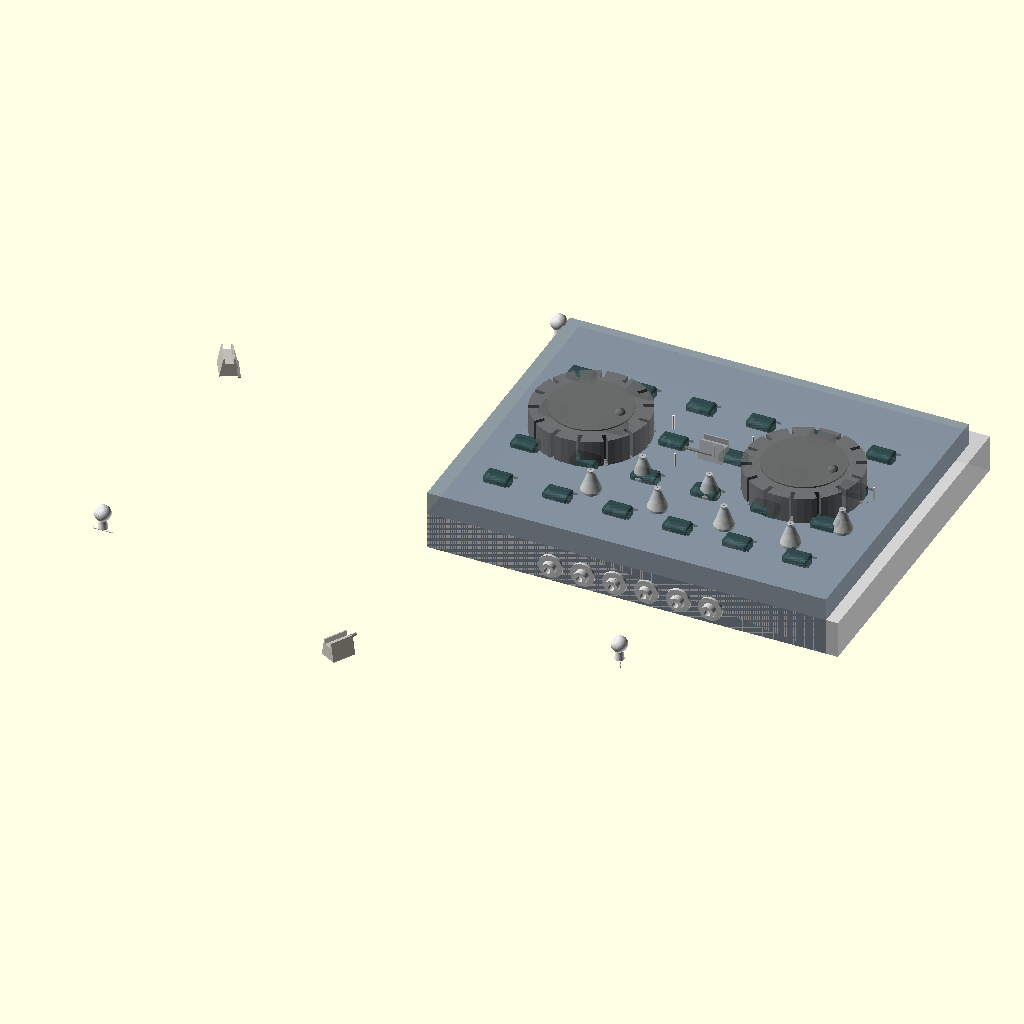
Cell 1: the model at its default parameters.
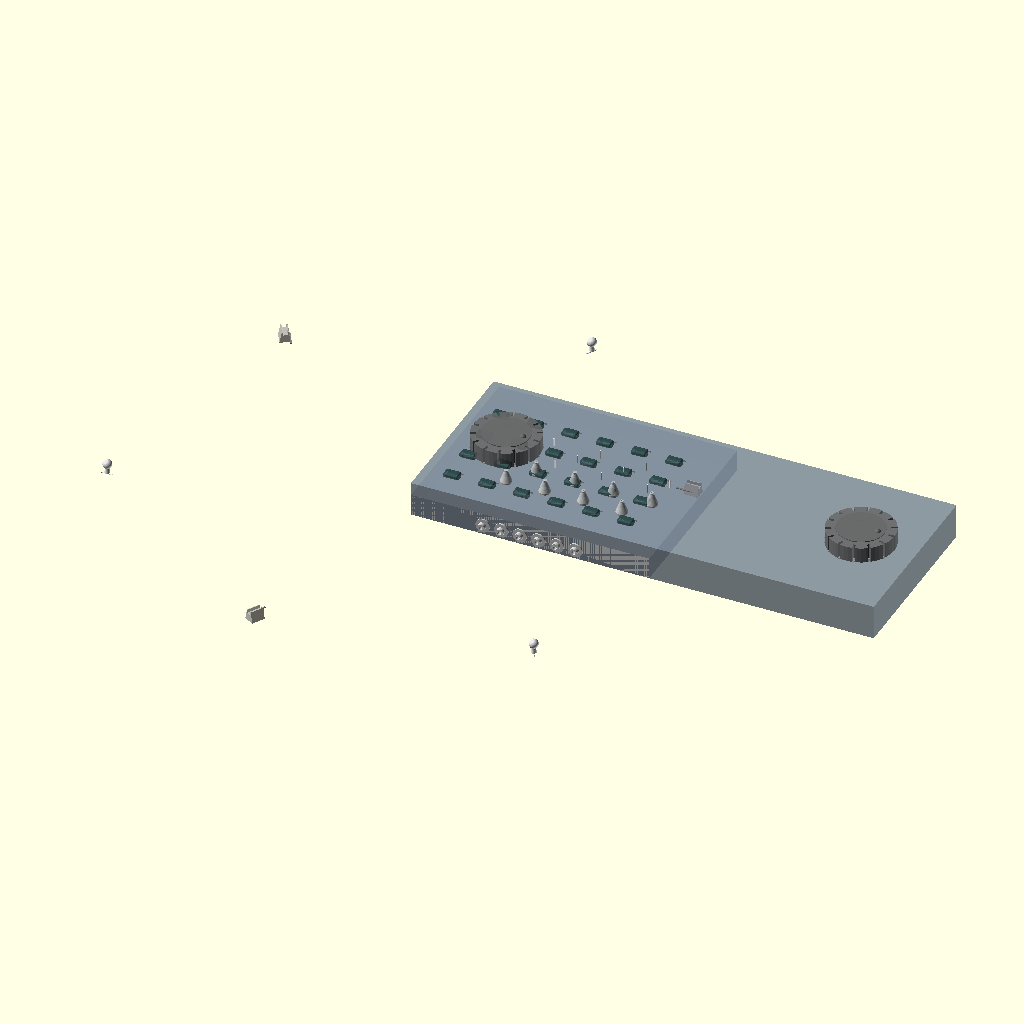
Cell 2: cover_width = 600 (everything else at default).
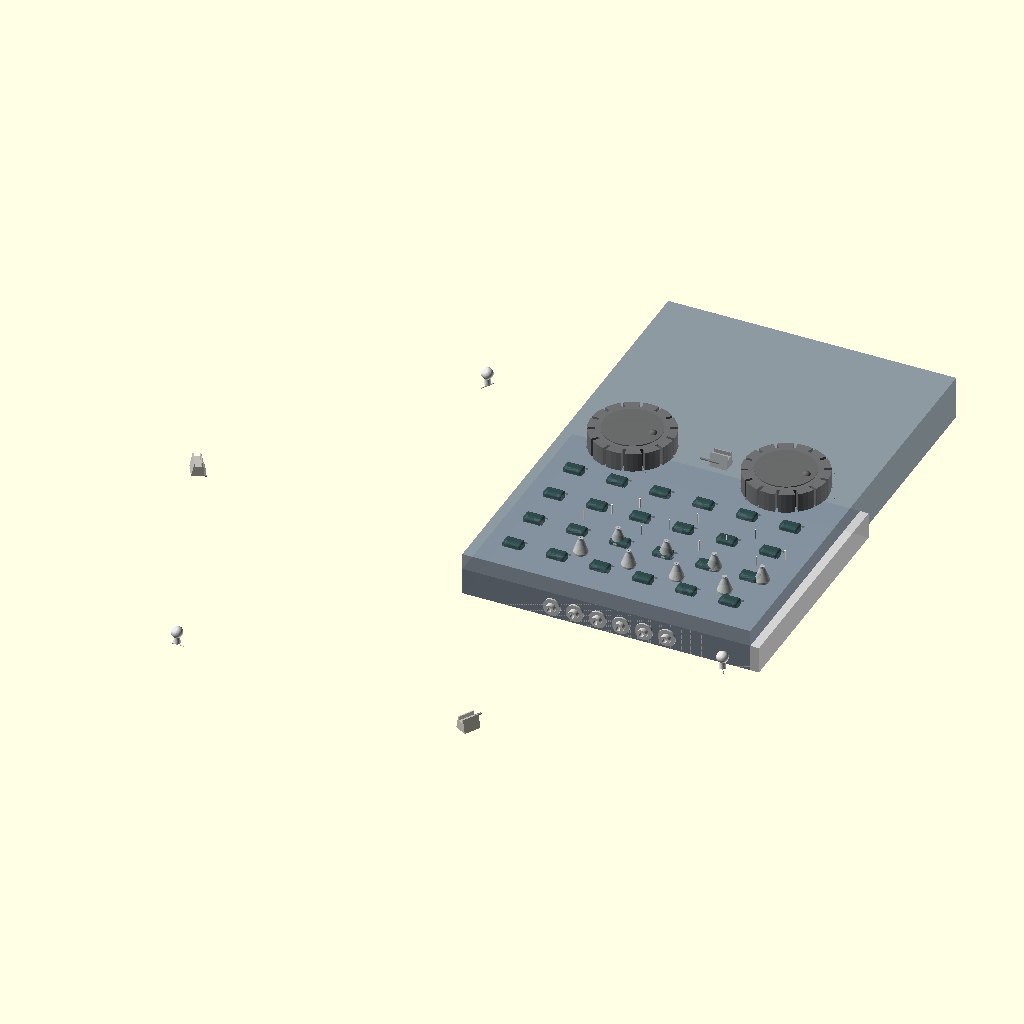
Cell 3: cover_depth = 460 (everything else at default).
All cells are drawn from the same view direction (rotation 55°, 0°, 25°, orthographic, colour scheme Cornfield), but the view is re-fitted for each cell, so position and scale can differ between cells as well as the parameter.
OpenSCAD source file projects/p3d-bench/demo/runs/text_image2cad_textimage2cad_33528_10e28c4c_image_text_openscad_mimo_omni-reason/generated.scad:
// DJ Console Assembly - OpenSCAD Model
// Based on rendered image and structured text description
// All dimensions in millimeters

// Global resolution
$fn = 50;

// ====================
// PARAMETERS
// ====================

// Overall assembly dimensions (approximate)
assembly_width = 309;
assembly_depth = 247;
assembly_height = 65;

// Housing cover (top panel)
cover_width = 300;
cover_depth = 230;
cover_height = 45;
cover_corner_fillet = 1.0;
cover_chamfer = 2.0;  // 45° chamfer along top perimeter

// Base plate
base_width = 309;
base_depth = 245;
base_height = 28;

// Jog wheel caps (2 instances)
cap_diameter = 86;
cap_height = 20;
cap_slot_count = 14;
cap_slot_width = 3;
cap_slot_length = 15;
cap_center_step_dia = 60.5;
cap_center_step_depth = 1;
cap_boss_diameter = 8;
cap_boss_height = 4;  // hemisphere

// Spacer blocks (26 instances) - tactile pads
spacer_length = 18.87;
spacer_width = 12.09;
spacer_height = 5.0;
spacer_fillet_radius = 2.0;

// Socket posts (8 instances)
socket_base_dia = 14.89;
socket_height = 17;
socket_hole_dia = 1.178;

// Pins (11 instances) - control stems
pin_diameter = 1.5;
pin_length = 11;

// Flanged bushings (6 instances) - front panel jacks
bushing_flange_dia = 18.2;
bushing_flange_thickness = 2;
bushing_boss_dia = 10.06;
bushing_boss_length = 5;
bushing_bore_dia = 4.92;
bushing_total_depth = 10;

// Wedge guide blocks (3 instances)
wedge_length = 18;
wedge_base_width = 14;
wedge_top_width = 8;
wedge_height = 14;
wedge_groove_width = 6;
wedge_groove_depth = 4;

// Structural bars (3 instances)
bar_length = 20;
bar_width = 2;
bar_height = 1.1;

// Locating pins (3 instances)
locating_pin_base_dia = 14.9;
locating_pin_height = 17;
locating_pin_head_dia = 12;
locating_pin_head_height = 5;
locating_pin_hole_dia = 1.178;

// Ball studs (2 instances)
ball_diameter = 18.2;
ball_collar_dia = 12;
ball_collar_length = 8;
ball_bore_dia = 4.92;

// ====================
// HELPER MODULES
// ====================

// Rounded rectangular block (spacer block)
module rounded_block(length, width, height, fillet_r) {
    minkowski() {
        cube([length - 2*fillet_r, width - 2*fillet_r, height/2], center=false);
        union() {
            cylinder(r=fillet_r, h=height/2);
            translate([0,0,height/2]) sphere(r=fillet_r);
        }
    }
}

// Bell-shaped socket post
module socket_post() {
    difference() {
        // Main body - cone approximation with cylinder and sphere
        union() {
            // Base flange
            cylinder(d=socket_base_dia, h=2);
            // Tapered body
            translate([0,0,2]) cylinder(d1=socket_base_dia, d2=5, h=socket_height-4);
            // Top cap
            translate([0,0,socket_height-2]) cylinder(d=5, h=2);
        }
        // Through-hole
        translate([0,0,-1]) cylinder(d=socket_hole_dia, h=socket_height+2);
    }
}

// Flanged bushing
module flanged_bushing() {
    difference() {
        union() {
            // Flange
            cylinder(d=bushing_flange_dia, h=bushing_flange_thickness);
            // Boss
            translate([0,0,bushing_flange_thickness]) 
                cylinder(d=bushing_boss_dia, h=bushing_boss_length);
        }
        // Central bore
        translate([0,0,-1]) cylinder(d=bushing_bore_dia, h=bushing_total_depth+2);
        // Countersink at entry
        translate([0,0,bushing_flange_thickness-1]) 
            cylinder(d1=bushing_bore_dia, d2=bushing_boss_dia, h=2);
    }
}

// Wedge guide block
module wedge_guide() {
    difference() {
        // Main wedge shape
        hull() {
            cube([wedge_length, wedge_base_width, 0.1]);
            translate([0, (wedge_base_width-wedge_top_width)/2, wedge_height])
                cube([wedge_length, wedge_top_width, 0.1]);
        }
        // Top groove
        translate([-1, wedge_base_width/2 - wedge_groove_width/2, wedge_height - wedge_groove_depth])
            cube([wedge_length+2, wedge_groove_width, wedge_groove_depth+1]);
    }
}

// Locating pin with domed head
module locating_pin() {
    union() {
        // Domed head
        sphere(d=locating_pin_head_dia);
        // Tapered shank
        translate([0,0,-locating_pin_height+locating_pin_head_height])
            cylinder(d1=locating_pin_head_dia*0.6, d2=4, h=locating_pin_height-locating_pin_head_height);
        // Cross-hole (visual representation)
        translate([0,0,-locating_pin_height+3])
            rotate([0,90,0]) cylinder(d=locating_pin_hole_dia, h=locating_pin_base_dia, center=true);
    }
}

// Ball stud
module ball_stud() {
    union() {
        // Spherical dome
        sphere(d=ball_diameter);
        // Cylindrical collar
        translate([0,0,-ball_collar_length])
            cylinder(d=ball_collar_dia, h=ball_collar_length);
        // Central bore
        translate([0,0,-ball_collar_length-1])
            cylinder(d=ball_bore_dia, h=ball_collar_length+2);
    }
}

// Jog wheel cap with slots and boss
module jog_wheel_cap() {
    difference() {
        union() {
            // Main disc
            cylinder(d=cap_diameter, h=cap_height);
            // Central raised step
            translate([0,0,cap_height-cap_center_step_depth])
                cylinder(d=cap_center_step_dia, h=cap_center_step_depth+1);
            // Hemispherical boss
            translate([cap_diameter/4, 0, cap_height])
                sphere(d=cap_boss_diameter);
        }
        // Peripheral slots
        for (i = [0:cap_slot_count-1]) {
            rotate([0,0, i * 360/cap_slot_count])
                translate([cap_diameter/2 - cap_slot_length/2, -cap_slot_width/2, -1])
                    cube([cap_slot_length, cap_slot_width, cap_height+2]);
        }
    }
}

// ====================
// MAIN ASSEMBLY
// ====================

module dj_console_assembly() {
    // Base plate (bottom)
    color("LightGrey", 0.9)
    translate([0, 0, 0])
        cube([base_width, base_depth, base_height]);
    
    // Housing cover (top panel) with cutouts
    color("SlateGray", 0.8)
    difference() {
        // Main cover body
        cube([cover_width, cover_depth, cover_height]);
        
        // Rectangular cutouts for spacer blocks (simplified pattern)
        for (i = [0:5], j = [0:3]) {
            translate([30 + i*45, 30 + j*45, cover_height-2])
                rounded_block(20, 14, 3, cover_corner_fillet);
        }
        
        // Circular recesses for jog wheels
        translate([70, cover_depth/2, cover_height-1])
            cylinder(d=cap_diameter+2, h=2);
        translate([cover_width-70, cover_depth/2, cover_height-1])
            cylinder(d=cap_diameter+2, h=2);
    }
    
    // Spacer blocks (tactile pads) - placed in cutouts
    color("DarkSlateGrey", 0.7)
    for (i = [0:5], j = [0:3]) {
        translate([30 + i*45, 30 + j*45, cover_height-2])
            rounded_block(spacer_length, spacer_width, spacer_height, spacer_fillet_radius);
    }
    
    // Jog wheel caps (2 instances)
    color("DimGrey", 0.85) {
        translate([70, cover_depth/2, cover_height])
            jog_wheel_cap();
        translate([cover_width-70, cover_depth/2, cover_height])
            jog_wheel_cap();
    }
    
    // Socket posts (8 instances) - arranged in pattern
    color("Silver", 0.8)
    for (i = [0:7]) {
        translate([100 + i*25, 50 + (i%2)*30, cover_height])
            socket_post();
    }
    
    // Control pins (11 instances)
    color("White", 0.9)
    for (i = [0:10]) {
        translate([80 + i*20, 100 + (i%3)*20, cover_height])
            cylinder(d=pin_diameter, h=pin_length);
    }
    
    // Flanged bushings (6 instances) - front panel
    color("Gainsboro", 0.85)
    for (i = [0:5]) {
        translate([base_width/2 - 60 + i*24, -2, base_height/2])
            rotate([90,0,0])
                flanged_bushing();
    }
    
    // Wedge guide blocks (3 instances) - central mixer region
    color("DarkGray", 0.75)
    for (i = [0:2]) {
        rotate([0,0, i*120])
            translate([cover_width/2, cover_depth/2, cover_height])
                wedge_guide();
    }
    
    // Structural bars (3 instances) - central region
    color("Gray", 0.8)
    for (i = [0:2]) {
        rotate([0,0, i*120])
            translate([cover_width/2-10, cover_depth/2, cover_height+5])
                cube([bar_length, bar_width, bar_height]);
    }
    
    // Locating pins (3 instances)
    color("WhiteSmoke", 0.9)
    for (i = [0:2]) {
        rotate([0,0, i*120 + 60])
            translate([cover_width/2+40, cover_depth/2, cover_height])
                locating_pin();
    }
    
    // Ball studs (2 instances)
    color("Silver", 0.85) {
        translate([50, cover_depth/2, cover_height])
            ball_stud();
        translate([cover_width-50, cover_depth/2, cover_height])
            ball_stud();
    }
}

// Render the complete assembly
dj_console_assembly();
Parameter table extracted from the source (name, type, default, range or options):
assembly_width: number, default 309
assembly_depth: number, default 247
assembly_height: number, default 65
cover_width: number, default 300
cover_depth: number, default 230
cover_height: number, default 45
cover_corner_fillet: number, default 1
cover_chamfer: number, default 2
base_width: number, default 309
base_depth: number, default 245
base_height: number, default 28
cap_diameter: number, default 86
cap_height: number, default 20
cap_slot_count: number, default 14
cap_slot_width: number, default 3
cap_slot_length: number, default 15
cap_center_step_dia: number, default 60.5
cap_center_step_depth: number, default 1
cap_boss_diameter: number, default 8
cap_boss_height: number, default 4
spacer_length: number, default 18.87
spacer_width: number, default 12.09
spacer_height: number, default 5
spacer_fillet_radius: number, default 2
socket_base_dia: number, default 14.89
socket_height: number, default 17
socket_hole_dia: number, default 1.178
pin_diameter: number, default 1.5
pin_length: number, default 11
bushing_flange_dia: number, default 18.2
bushing_flange_thickness: number, default 2
bushing_boss_dia: number, default 10.06
bushing_boss_length: number, default 5
bushing_bore_dia: number, default 4.92
bushing_total_depth: number, default 10
wedge_length: number, default 18
wedge_base_width: number, default 14
wedge_top_width: number, default 8
wedge_height: number, default 14
wedge_groove_width: number, default 6
wedge_groove_depth: number, default 4
bar_length: number, default 20
bar_width: number, default 2
bar_height: number, default 1.1
locating_pin_base_dia: number, default 14.9
locating_pin_height: number, default 17
locating_pin_head_dia: number, default 12
locating_pin_head_height: number, default 5
locating_pin_hole_dia: number, default 1.178
ball_diameter: number, default 18.2
ball_collar_dia: number, default 12
ball_collar_length: number, default 8
ball_bore_dia: number, default 4.92
